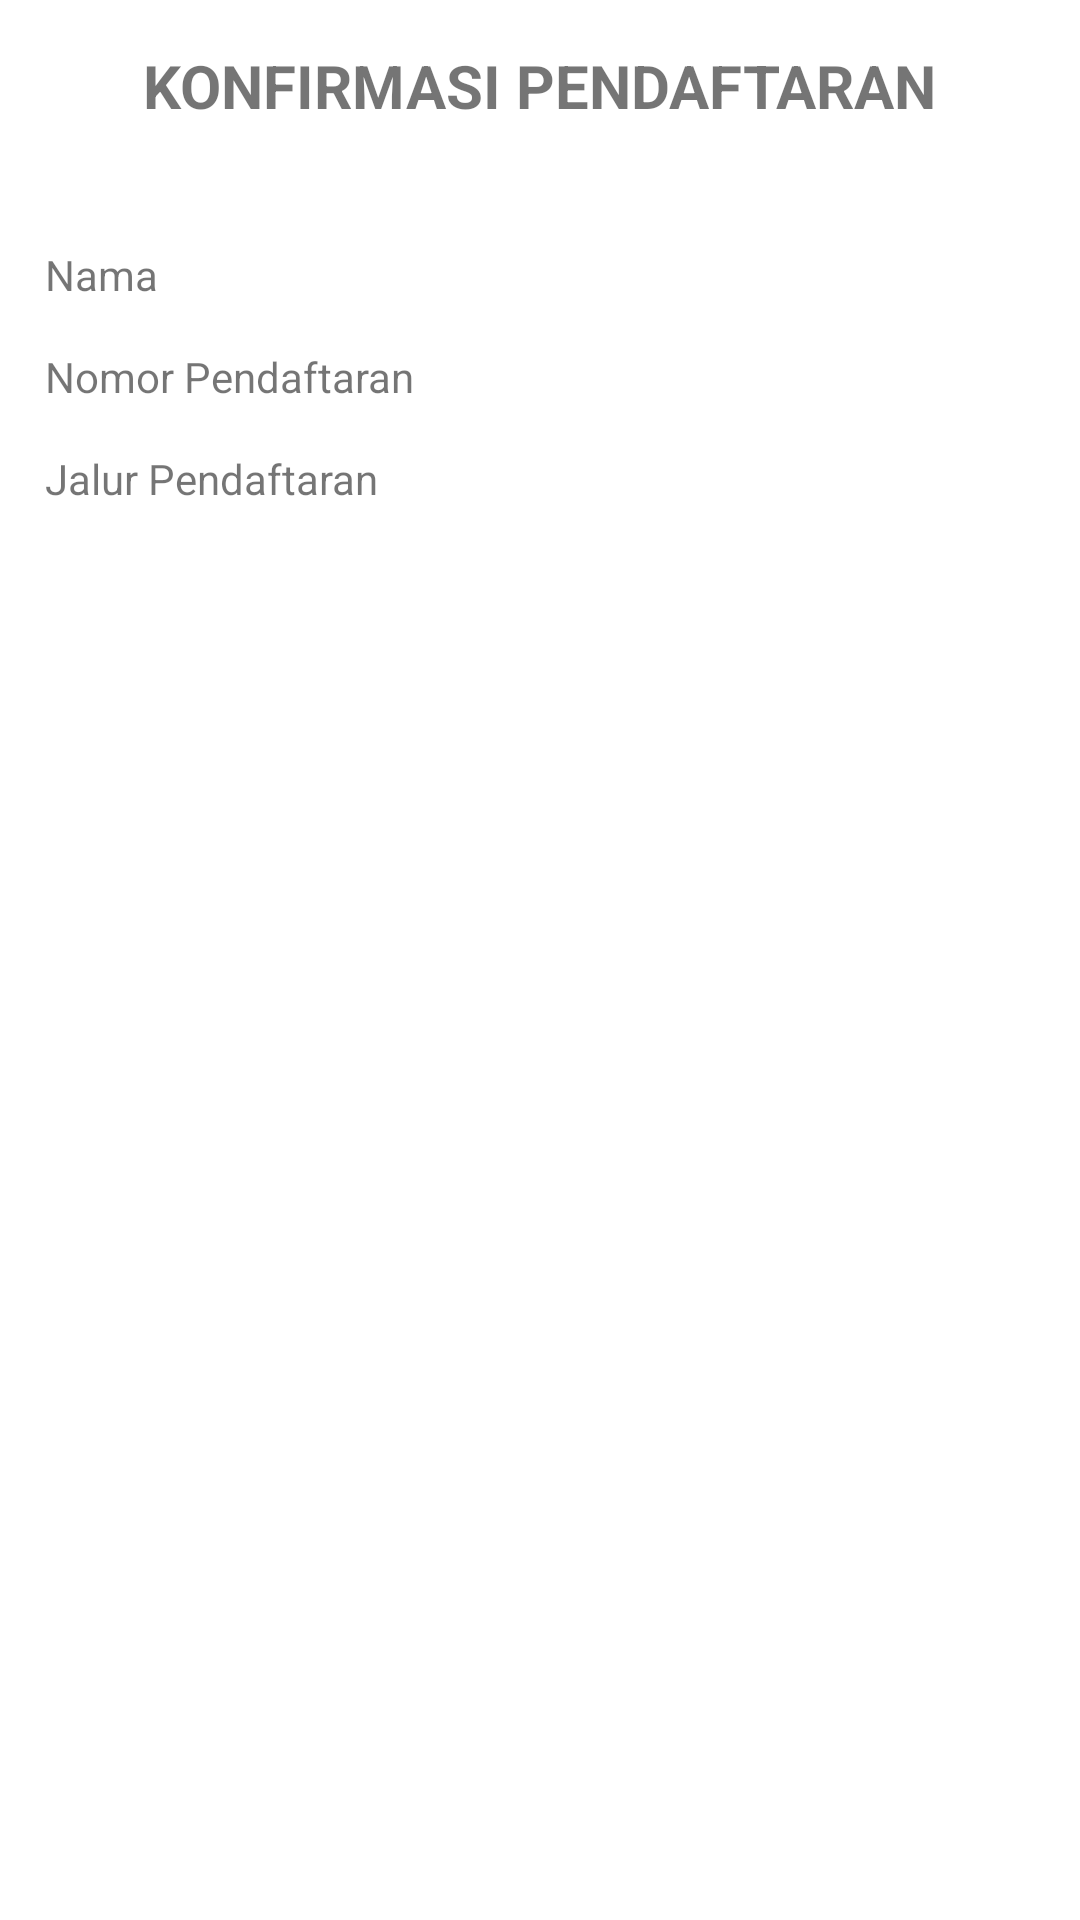

Here is an Android app screen rendered from its layout file. Give the layout XML and the strings, colors and styles it references.
<!-- AndroidManifest.xml: application theme Theme.UTSPAB1 -->
<!-- res/layout/activity_main2.xml -->
<?xml version="1.0" encoding="utf-8"?>
<RelativeLayout xmlns:android="http://schemas.android.com/apk/res/android"
    xmlns:app="http://schemas.android.com/apk/res-auto"
    xmlns:tools="http://schemas.android.com/tools"
    android:layout_width="match_parent"
    android:layout_height="match_parent"
    tools:context=".MainActivity2">

    <TextView
        android:id="@+id/tv_konfirdaftar"
        android:layout_width="wrap_content"
        android:layout_height="wrap_content"
        android:layout_marginTop="15dp"
        android:layout_marginBottom="40dp"
        android:text="KONFIRMASI PENDAFTARAN"
        android:textSize="20sp"
        android:textStyle="bold"
        android:layout_centerHorizontal="true"
        />

    <TextView
        android:id="@+id/tv_konfir_nama"
        android:layout_width="wrap_content"
        android:layout_height="wrap_content"
        android:layout_marginBottom="15dp"
        android:layout_marginLeft="15dp"
        android:layout_marginRight="15dp"
        android:text="Nama"
        android:layout_below="@+id/tv_konfirdaftar"
        />

    <TextView
        android:id="@+id/tv_konfir_nmrdaftar"
        android:layout_width="wrap_content"
        android:layout_height="wrap_content"
        android:layout_marginBottom="15dp"
        android:layout_marginLeft="15dp"
        android:layout_marginRight="15dp"
        android:text="Nomor Pendaftaran"
        android:layout_below="@+id/tv_konfir_nama"
        />

    <TextView
        android:id="@+id/tv_konfir_jalurdaftar"
        android:layout_width="wrap_content"
        android:layout_height="wrap_content"
        android:layout_marginBottom="15dp"
        android:layout_marginLeft="15dp"
        android:layout_marginRight="15dp"
        android:text="Jalur Pendaftaran"
        android:layout_below="@+id/tv_konfir_nmrdaftar"
        />

</RelativeLayout>
<!-- resources referenced by this layout -->
<resources>
  <style name="Theme.UTSPAB1" parent="Theme.MaterialComponents.DayNight.DarkActionBar">
          
          <item name="colorPrimary">@color/purple_500</item>
          <item name="colorPrimaryVariant">@color/purple_700</item>
          <item name="colorOnPrimary">@color/white</item>
          
          <item name="colorSecondary">@color/teal_200</item>
          <item name="colorSecondaryVariant">@color/teal_700</item>
          <item name="colorOnSecondary">@color/black</item>
          
          <item name="android:statusBarColor">?attr/colorPrimaryVariant</item>
          
      </style>
  <!-- not gathered from this repository: default colours our renderer supplied (Android Studio template values) -->
  <color name="purple_500">#FF6200EE</color>
  <color name="purple_700">#FF3700B3</color>
  <color name="teal_200">#FF03DAC5</color>
  <color name="teal_700">#FF018786</color>
  <color name="black">#FF000000</color>
  <color name="white">#FFFFFFFF</color>
</resources>
